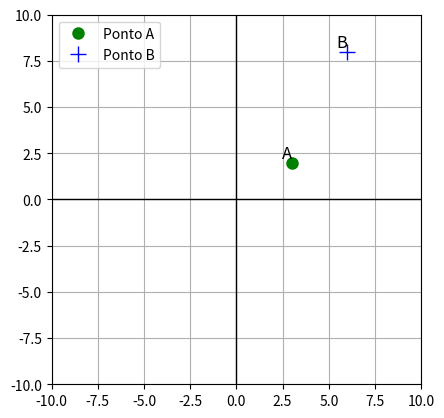

Reproduce this figure in Python.
import matplotlib.pyplot as plt

# Definindo os pontos A e B
x_A, y_A = 3, 2
x_B, y_B = 6, 8

# Criando a figura e os eixos
fig, ax = plt.subplots()

# Definindo os limites dos eixos
ax.set_xlim(-10, 10)
ax.set_ylim(-10, 10)

# Plotando o ponto A com caractere 'o' (verde) e o ponto B com caractere '+' (azul)
ax.plot(x_A, y_A, 'go', markersize=8, label='Ponto A')  # 'go' = green (verde) 'o'
ax.plot(x_B, y_B, 'b+', markersize=12, label='Ponto B')  # 'b+' = blue (azul) '+'

# Adicionando rótulos aos pontos
ax.text(x_A, y_A, 'A', fontsize=12, verticalalignment='bottom', horizontalalignment='right')
ax.text(x_B, y_B, 'B', fontsize=12, verticalalignment='bottom', horizontalalignment='right')

# Adicionando grade e legenda
ax.grid(True)
ax.legend()

# Exibindo o gráfico com os eixos
plt.axhline(0, color='black',linewidth=1)
plt.axvline(0, color='black',linewidth=1)
plt.gca().set_aspect('equal', adjustable='box')
plt.show()